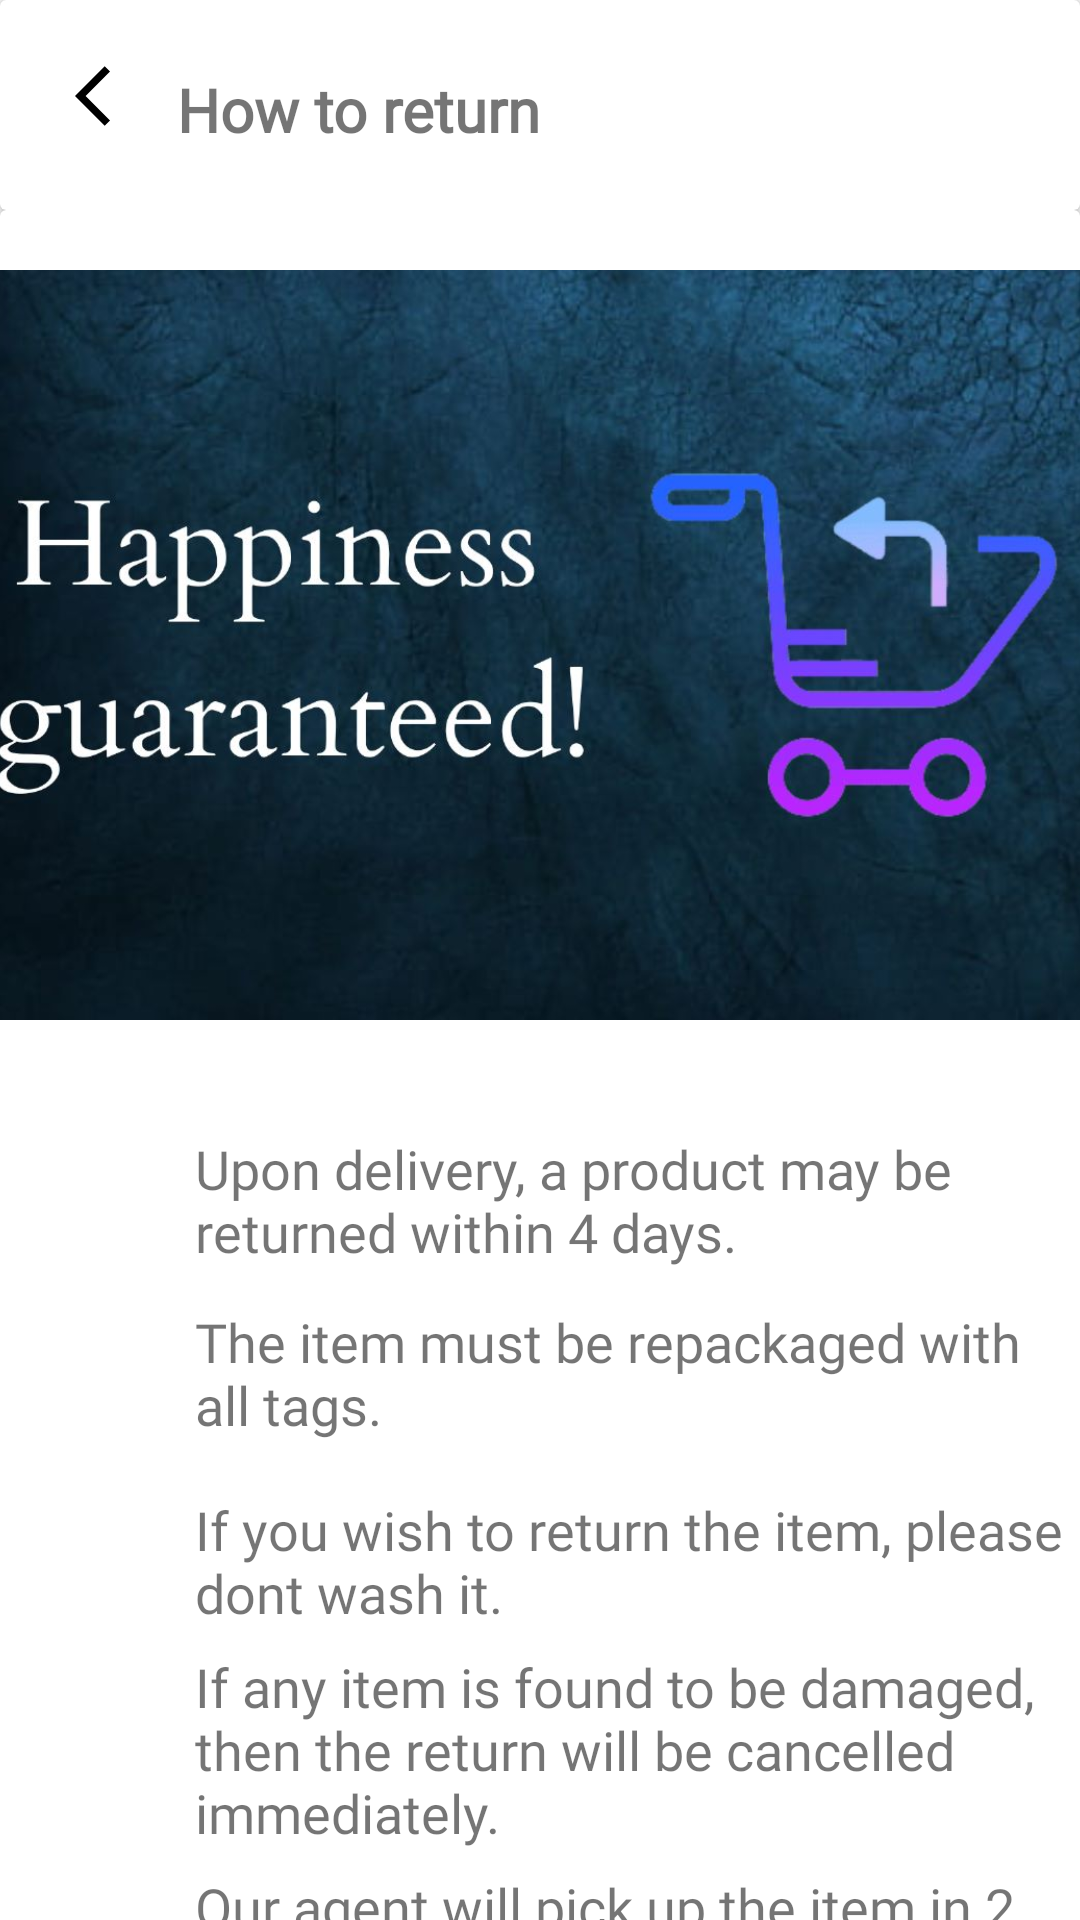

This screen was rendered from an Android layout file. Write that file and the resources it references.
<!-- AndroidManifest.xml: application theme Theme.OpenFashion -->
<!-- res/layout/activity_return.xml -->
<?xml version="1.0" encoding="utf-8"?>
<androidx.constraintlayout.widget.ConstraintLayout xmlns:android="http://schemas.android.com/apk/res/android"
    xmlns:app="http://schemas.android.com/apk/res-auto"
    xmlns:tools="http://schemas.android.com/tools"
    android:layout_width="match_parent"
    android:layout_height="match_parent"
    tools:context=".returnActivity">

    <androidx.cardview.widget.CardView
        android:id="@+id/topscreen_size_card"
        android:layout_width="match_parent"
        android:layout_height="wrap_content"
        app:layout_constraintEnd_toEndOf="parent"
        app:layout_constraintStart_toStartOf="parent"
        app:layout_constraintTop_toTopOf="parent">

        <androidx.constraintlayout.widget.ConstraintLayout
            android:layout_width="match_parent"
            android:layout_height="wrap_content"
            android:paddingVertical="20dp">

            <ImageView
                android:id="@+id/back_return"
                android:layout_width="wrap_content"
                android:layout_height="wrap_content"
                android:paddingStart="25dp"
                android:src="@drawable/ic_baseline_arrow_back_ios_24"
                app:layout_constraintStart_toStartOf="parent"
                app:layout_constraintTop_toTopOf="parent" />

            <TextView
                android:id="@+id/sc_txt"
                style="@style/internal_heading"
                android:layout_width="wrap_content"
                android:layout_height="wrap_content"
                android:fontFamily="@font/droid_serif"
                android:layout_marginTop="3dp"
                android:paddingStart="10dp"
                android:text="@string/how_to_return"
                app:layout_constraintStart_toEndOf="@+id/back_return"
                app:layout_constraintTop_toTopOf="@+id/back_return" />

        </androidx.constraintlayout.widget.ConstraintLayout>

    </androidx.cardview.widget.CardView>

    <androidx.cardview.widget.CardView
        android:id="@+id/bottom_Sizechart_card"
        android:layout_width="match_parent"
        android:layout_height="0dp"
        app:layout_constraintEnd_toEndOf="parent"
        app:layout_constraintStart_toStartOf="parent"
        app:layout_constraintTop_toBottomOf="@+id/topscreen_size_card">

        <androidx.constraintlayout.widget.ConstraintLayout
            android:id="@+id/bottom_Sizechart_layout"
            android:layout_width="match_parent"
            android:layout_height="wrap_content"
            android:paddingVertical="20dp">

            <ImageView
                android:id="@+id/return_banner"
                android:layout_width="500dp"
                android:layout_height="250dp"
                android:src="@drawable/happy_return"
                app:layout_constraintEnd_toEndOf="parent"
                app:layout_constraintStart_toStartOf="parent"
                app:layout_constraintTop_toTopOf="parent" />

            <ImageView
                android:id="@+id/dot_one"
                android:layout_width="20dp"
                android:layout_height="20dp"
                android:layout_marginStart="20dp"
                android:layout_marginTop="50dp"
                android:src="@drawable/dot1"
                app:layout_constraintStart_toStartOf="parent"
                app:layout_constraintTop_toBottomOf="@id/return_banner" />


            <TextView
                android:id="@+id/men_measurement_text1"
                style="@style/sub_normal_bold_18"
                android:layout_width="0dp"
                android:layout_height="wrap_content"
                android:paddingStart="25dp"
                android:layout_marginEnd="5dp"
                android:text="@string/one_point"
                app:layout_constraintBottom_toBottomOf="@+id/dot_one"
                app:layout_constraintStart_toEndOf="@+id/dot_one"
                app:layout_constraintTop_toTopOf="@+id/dot_one"
                app:layout_constraintEnd_toEndOf="parent"/>

            <ImageView
                android:id="@+id/dot_two"
                android:layout_width="20dp"
                android:layout_height="20dp"
                android:layout_marginStart="20dp"
                android:layout_marginTop="25dp"
                android:src="@drawable/dot1"
                app:layout_constraintStart_toStartOf="parent"
                app:layout_constraintTop_toBottomOf="@+id/men_measurement_text1" />


            <TextView
                android:id="@+id/men_measurement_text2"
                style="@style/sub_normal_bold_18"
                android:layout_width="0dp"
                android:layout_height="wrap_content"
                android:paddingStart="25dp"
                android:layout_marginEnd="5dp"
                android:text="@string/two_point"
                app:layout_constraintBottom_toBottomOf="@+id/dot_two"
                app:layout_constraintStart_toEndOf="@+id/dot_two"
                app:layout_constraintTop_toTopOf="@+id/dot_two"
                app:layout_constraintEnd_toEndOf="parent"/>

            <ImageView
                android:id="@+id/dot_three"
                android:layout_width="20dp"
                android:layout_height="20dp"
                android:layout_marginStart="20dp"
                android:layout_marginTop="30dp"
                android:src="@drawable/dot1"
                app:layout_constraintStart_toStartOf="parent"
                app:layout_constraintTop_toBottomOf="@+id/men_measurement_text2" />


            <TextView
                android:id="@+id/men_measurement_text3"
                style="@style/sub_normal_bold_18"
                android:layout_width="0dp"
                android:layout_height="wrap_content"
                android:paddingStart="25dp"
                android:layout_marginEnd="5dp"
                android:text="@string/three_point"
                app:layout_constraintBottom_toBottomOf="@+id/dot_three"
                app:layout_constraintStart_toEndOf="@+id/dot_three"
                app:layout_constraintTop_toTopOf="@+id/dot_three"
                app:layout_constraintEnd_toEndOf="parent"/>

            <ImageView
                android:id="@+id/dot_four"
                android:layout_width="20dp"
                android:layout_height="20dp"
                android:layout_marginStart="20dp"
                android:layout_marginTop="30dp"
                android:src="@drawable/dot1"
                app:layout_constraintStart_toStartOf="parent"
                app:layout_constraintTop_toBottomOf="@+id/men_measurement_text3" />


            <TextView
                android:id="@+id/men_measurement_text4"
                style="@style/sub_normal_bold_18"
                android:layout_width="0dp"
                android:layout_height="wrap_content"
                android:paddingStart="25dp"
                android:layout_marginEnd="5dp"
                android:text="@string/four_point"
                app:layout_constraintBottom_toBottomOf="@+id/dot_four"
                app:layout_constraintStart_toEndOf="@+id/dot_four"
                app:layout_constraintTop_toTopOf="@+id/dot_four"
                app:layout_constraintEnd_toEndOf="parent"/>

            <ImageView
                android:id="@+id/dot_five"
                android:layout_width="20dp"
                android:layout_height="20dp"
                android:layout_marginStart="20dp"
                android:layout_marginTop="30dp"
                android:src="@drawable/dot1"
                app:layout_constraintStart_toStartOf="parent"
                app:layout_constraintTop_toBottomOf="@+id/men_measurement_text4" />


            <TextView
                android:id="@+id/men_measurement_text5"
                style="@style/sub_normal_bold_18"
                android:layout_width="0dp"
                android:layout_height="wrap_content"
                android:paddingStart="25dp"
                android:layout_marginEnd="5dp"
                android:text="@string/five_point"
                app:layout_constraintBottom_toBottomOf="@+id/dot_five"
                app:layout_constraintStart_toEndOf="@+id/dot_five"
                app:layout_constraintTop_toTopOf="@+id/dot_five"
                app:layout_constraintEnd_toEndOf="parent"/>



        </androidx.constraintlayout.widget.ConstraintLayout>
    </androidx.cardview.widget.CardView>

</androidx.constraintlayout.widget.ConstraintLayout>
<!-- resources referenced by this layout -->
<resources>
  <!-- drawable happy_return: jpeg bitmap (drawable-v24, 81862 bytes) -->
  <!-- drawable ic_baseline_arrow_back_ios_24 (drawable) -->
  <vector android:autoMirrored="true"
      android:height="24dp"
      android:tint="#000000"
      android:viewportHeight="24"
      android:viewportWidth="24"
      android:width="24dp"
      xmlns:android="http://schemas.android.com/apk/res/android">
      <path android:fillColor="@android:color/white" android:pathData="M11.67,3.87L9.9,2.1 0,12l9.9,9.9 1.77,-1.77L3.54,12z"/>
  </vector>
  <string name="five_point">Our agent will pick up the item in 2 working days after you opt to return it.</string>
  <string name="four_point">If any item is found to be damaged, then the return will be cancelled immediately.</string>
  <string name="how_to_return">How to return</string>
  <string name="one_point">Upon delivery, a product may be returned within 4 days.</string>
  <string name="three_point">If you wish to return the item, please dont wash it.</string>
  <string name="two_point">The item must be repackaged with all tags.</string>
  <style name="internal_heading">
          <item name="android:fontFamily">@font/droid_serif</item>
          <item name="android:textStyle">bold</item>
          <item name="android:textSize">20sp</item>
      </style>
  <style name="sub_normal_bold_18">
          <item name="android:fontFamily">@font/proxima_nova</item>
          <item name="android:textStyle">normal</item>
          <item name="android:textSize">18sp</item>
      </style>
  <style name="Theme.OpenFashion" parent="Theme.AppCompat.Light.NoActionBar">
          
          <item name="colorPrimary">@color/black</item>
          <item name="colorPrimaryVariant">@color/black</item>
          <item name="colorOnPrimary">@color/white</item>
          
          <item name="colorSecondary">@color/teal_200</item>
          <item name="colorSecondaryVariant">@color/teal_700</item>
          <item name="colorOnSecondary">@color/black</item>
          
          <item name="android:statusBarColor" tools:targetApi="l">?attr/colorPrimaryVariant</item>
          
      </style>
  <color name="black">#FF000000</color>
  <color name="white">#FFFFFFFF</color>
  <color name="teal_200">#FF03DAC5</color>
  <color name="teal_700">#FF018786</color>
</resources>
